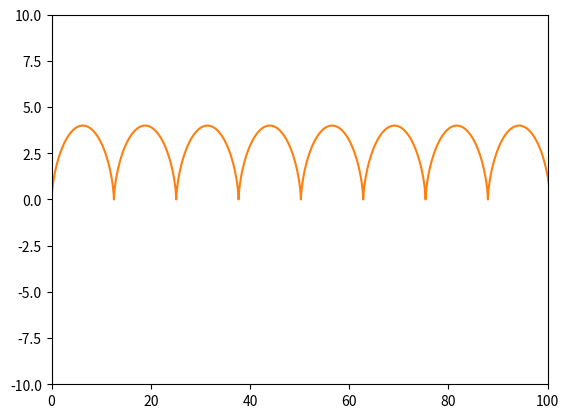

Python code for this plot: (Note: this script raises an exception after producing the figure.)
import numpy as np 
import matplotlib.pyplot as plt
from matplotlib.animation import FuncAnimation

edge=10
fig, ax = plt.subplots()
anim_object, = plt.plot([],[], marker='o')

ax.set_xlim(0*edge,10*edge)
ax.set_ylim(-edge,edge)

def update (R, t):
    x=R*(t-np.sin(t))
    y=R*(1-np.cos(t))
    return x,y
def animate(i):
    anim_object.set_data(update(R=2, t=i))
    
ani=FuncAnimation(fig, animate, frames=np.arange(0, 100, 0.1), interval = 10)
move=update(R=2, t=np.arange(0, 100, 0.1))
plt.plot(move[0],move[1])

ani.save('govno.gif')
